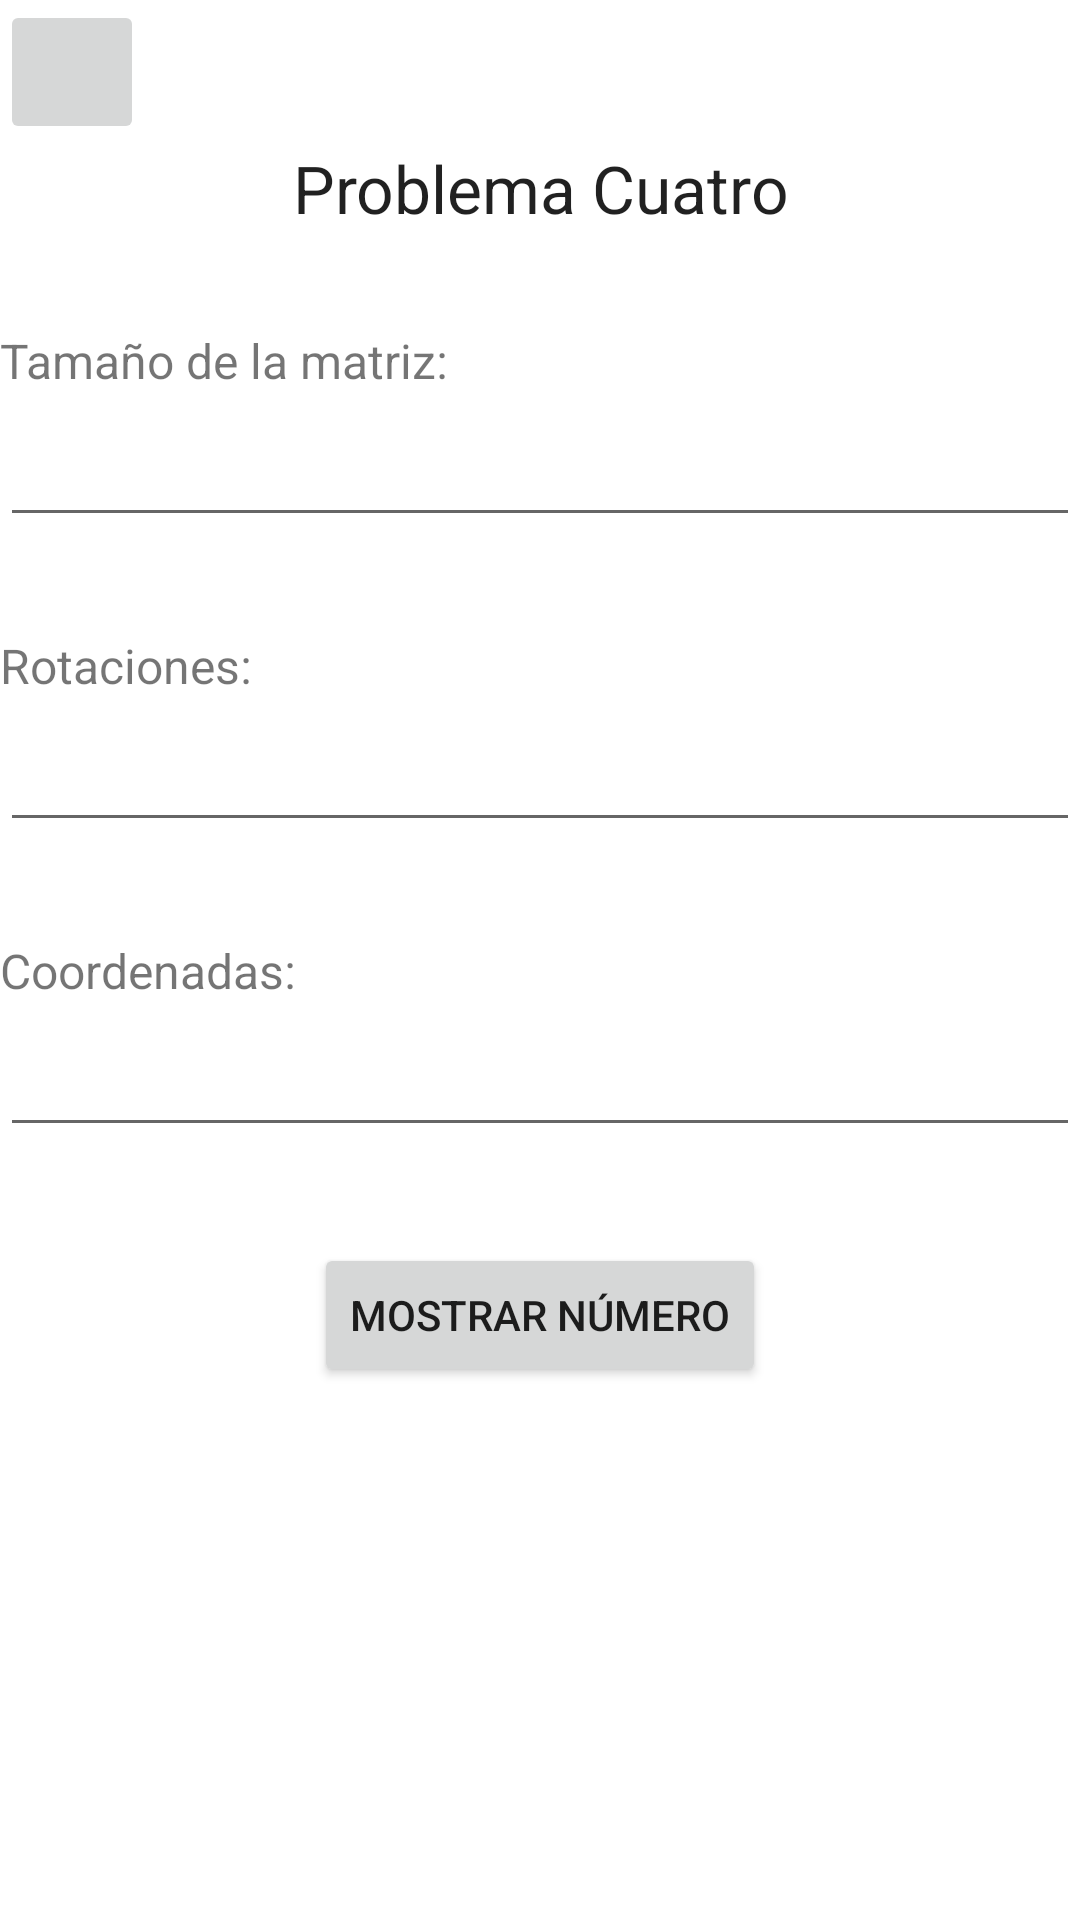

Reconstruct the res/layout file that produces this screen, plus the resources it refers to.
<!-- AndroidManifest.xml: application theme Theme.Problemas -->
<!-- res/layout/problema_cuatro.xml -->
<?xml version="1.0" encoding="utf-8"?>
<androidx.constraintlayout.widget.ConstraintLayout xmlns:android="http://schemas.android.com/apk/res/android"
    xmlns:app="http://schemas.android.com/apk/res-auto"
    xmlns:tools="http://schemas.android.com/tools"
    android:layout_width="match_parent"
    android:layout_height="match_parent">

    <LinearLayout
        android:layout_width="match_parent"
        android:layout_height="match_parent"
        android:orientation="vertical"
        app:layout_constraintBottom_toBottomOf="parent"
        app:layout_constraintEnd_toEndOf="parent"
        app:layout_constraintStart_toStartOf="parent"
        app:layout_constraintTop_toTopOf="parent">

        <ImageButton
            android:id="@+id/btnFlechaRegreso"
            android:layout_width="48dp"
            android:layout_height="48dp"
            android:scaleType="fitCenter"
            app:srcCompat="@drawable/flecha_regresar"
            tools:ignore="SpeakableTextPresentCheck" />

        <TextView
            android:id="@+id/tvTitulo"
            android:layout_width="match_parent"
            android:layout_height="wrap_content"
            android:text="@string/problema_cuatro"
            android:textAlignment="center"
            android:textAppearance="@style/TextAppearance.AppCompat.Large" />

        <View
            android:id="@+id/divider"
            android:layout_width="match_parent"
            android:layout_height="32dp" />

        <TextView
            android:id="@+id/tvTamañoMatriz"
            android:layout_width="match_parent"
            android:layout_height="wrap_content"
            android:text="@string/tama_o_de_la_matriz"
            android:textSize="16sp" />

        <EditText
            android:id="@+id/etTamañoMatriz"
            tools:ignore="SpeakableTextPresentCheck"
            android:layout_width="match_parent"
            android:layout_height="wrap_content"
            android:ems="10"
            android:inputType="number"
            android:minHeight="48dp" />

        <View
            android:id="@+id/divider3"
            android:layout_width="match_parent"
            android:layout_height="32dp" />

        <TextView
            android:id="@+id/tvRotaciones"
            android:layout_width="match_parent"
            android:layout_height="wrap_content"
            android:text="@string/rotaciones"
            android:textSize="16sp" />

        <EditText
            android:id="@+id/etRotaciones"
            android:layout_width="match_parent"
            android:layout_height="wrap_content"
            android:ems="10"
            android:inputType="number"
            android:minHeight="48dp"
            tools:ignore="SpeakableTextPresentCheck" />

        <View
            android:id="@+id/divider4"
            android:layout_width="match_parent"
            android:layout_height="32dp" />

        <TextView
            android:id="@+id/tvCoordenadas"
            android:layout_width="match_parent"
            android:layout_height="wrap_content"
            android:text="@string/coordenadas"
            android:textSize="16sp" />

        <EditText
            android:id="@+id/etCoordenadas"
            android:layout_width="match_parent"
            android:layout_height="wrap_content"
            android:ems="10"
            android:inputType="text"
            android:minHeight="48dp"
            tools:ignore="SpeakableTextPresentCheck" />

        <View
            android:id="@+id/divider2"
            android:layout_width="match_parent"
            android:layout_height="32dp" />

        <Button
            android:id="@+id/btnMostrarNumero"
            android:layout_width="wrap_content"
            android:layout_height="wrap_content"
            android:layout_gravity="center"
            android:text="@string/mostrar_n_mero" />

    </LinearLayout>
</androidx.constraintlayout.widget.ConstraintLayout>
<!-- resources referenced by this layout -->
<resources>
  <string name="coordenadas">Coordenadas:</string>
  <string name="mostrar_n_mero">Mostrar Número</string>
  <string name="problema_cuatro">Problema Cuatro</string>
  <string name="rotaciones">Rotaciones:</string>
  <string name="tama_o_de_la_matriz">Tamaño de la matriz:</string>
  <style name="Theme.Problemas" parent="Theme.MaterialComponents.DayNight.DarkActionBar">
          
          <item name="colorPrimary">@color/purple_500</item>
          <item name="colorPrimaryVariant">@color/purple_700</item>
          <item name="colorOnPrimary">@color/white</item>
          
          <item name="colorSecondary">@color/teal_200</item>
          <item name="colorSecondaryVariant">@color/teal_700</item>
          <item name="colorOnSecondary">@color/black</item>
          
          <item name="android:statusBarColor" tools:targetApi="l">?attr/colorPrimaryVariant</item>
          
      </style>
  <!-- not gathered from this repository: default colours our renderer supplied (Android Studio template values) -->
  <color name="purple_500">#FF6200EE</color>
  <color name="purple_700">#FF3700B3</color>
  <color name="teal_200">#FF03DAC5</color>
  <color name="teal_700">#FF018786</color>
  <color name="black">#FF000000</color>
  <color name="white">#FFFFFFFF</color>
</resources>
